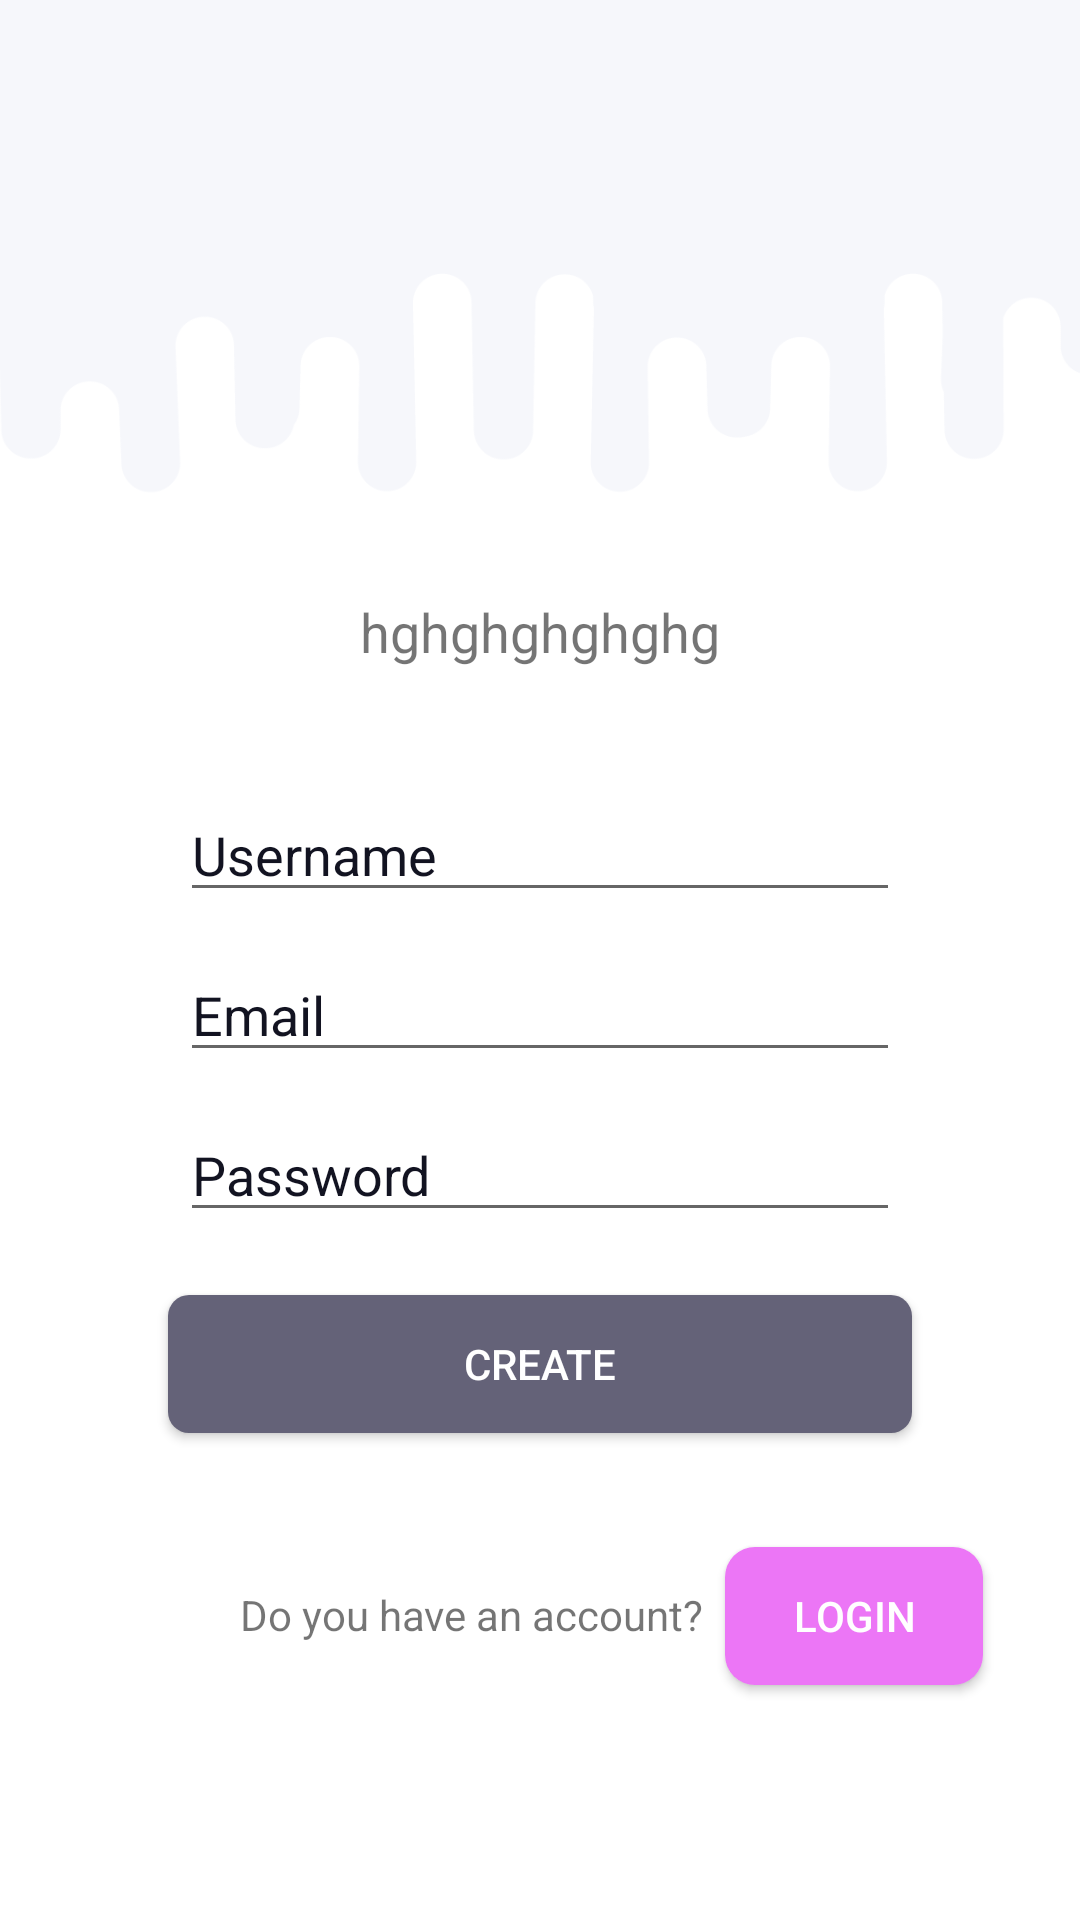

Reconstruct the res/layout file that produces this screen, plus the resources it refers to.
<!-- AndroidManifest.xml: application theme AppTheme -->
<!-- res/layout/activity_register.xml -->
<LinearLayout xmlns:android="http://schemas.android.com/apk/res/android"
    android:layout_width="match_parent"
    android:layout_height="match_parent"
    android:background="@color/colorWhite"
    android:orientation="vertical"
    android:weightSum="10">

    <ImageView
        android:layout_width="match_parent"
        android:layout_height="@dimen/form_img_size"
        android:layout_weight="6"
        android:paddingBottom="@dimen/form_image_padding_buttom"
        android:scaleType="centerCrop"
        android:src="@drawable/top_bg" />

    <TextView
        android:layout_width="match_parent"
        android:layout_height="wrap_content"
        android:layout_marginTop="6dp"
        android:text="@string/txt_register_title"
        android:textAlignment="center"
        android:textSize="@dimen/text_size_h2" />


    <LinearLayout
        android:layout_width="match_parent"
        android:layout_height="wrap_content"
        android:layout_marginEnd="@dimen/edt_txt_margin_end_and_start"
        android:layout_marginStart="@dimen/edt_txt_margin_end_and_start"
        android:layout_marginTop="@dimen/register_edt_txt_margin_top"
        android:orientation="vertical">

        <EditText
            android:id="@+id/username_edt"
            android:layout_width="match_parent"
            android:layout_height="wrap_content"
            android:hint="@string/txt_username"
            android:inputType="text"
            android:textAlignment="textStart"
            android:textColor="@color/colorBlack"
            android:textColorHighlight="@color/colorGray"
            android:textColorHint="@color/colorBlack" />

        <EditText
            android:id="@+id/email_edt"
            android:layout_width="match_parent"
            android:layout_height="wrap_content"
            android:layout_marginTop="@dimen/margin_top_betwen_edt"
            android:hint="@string/txt_email"
            android:inputType="textEmailAddress"
            android:textAlignment="textStart"
            android:textColor="@color/colorBlack"
            android:textColorHighlight="@color/colorGray"
            android:textColorHint="@color/colorBlack" />

        <EditText
            android:id="@+id/password_edt"
            android:layout_width="match_parent"
            android:layout_height="wrap_content"
            android:layout_marginTop="@dimen/margin_top_betwen_edt"
            android:hint="@string/txt_password"
            android:inputType="textPassword"
            android:textAlignment="textStart"
            android:textColor="@color/colorBlack"
            android:textColorHighlight="@color/colorGray"
            android:textColorHint="@color/colorBlack" />

    </LinearLayout>


    <Button
        android:id="@+id/creat_btn"
        android:layout_width="match_parent"
        android:layout_height="wrap_content"
        android:layout_marginEnd="@dimen/main_button_margin_l_and_r"
        android:layout_marginStart="@dimen/main_button_margin_l_and_r"
        android:layout_marginTop="@dimen/main_button_margin"
        android:background="@drawable/rectangle"
        android:text="@string/txt_create"
        android:textColor="@color/colorWhite" />


    <RelativeLayout
        android:layout_width="match_parent"
        android:layout_height="wrap_content"
        android:layout_marginTop="@dimen/switch_continer_top_margin">

        <TextView
            android:id="@+id/txt_has_acount"
            android:layout_width="wrap_content"
            android:layout_height="wrap_content"
            android:layout_marginStart="@dimen/switch_txt_margin_start"
            android:layout_marginTop="@dimen/switch_txt_margin_top"
            android:text="@string/you_have_an_account" />

        <Button
            android:id="@+id/login_btn"
            android:layout_width="wrap_content"
            android:layout_height="wrap_content"
            android:layout_margin="6dp"
            android:layout_marginStart="@dimen/second_button_start_margin"
            android:layout_toEndOf="@+id/txt_has_acount"
            android:background="@drawable/rectangle_pink"
            android:text="@string/login_txt"
            android:textColor="@color/colorWhite" />

    </RelativeLayout>

</LinearLayout>
<!-- resources referenced by this layout -->
<resources>
  <color name="colorBlack">#121321</color>
  <color name="colorGray">#646278</color>
  <color name="colorWhite">#ffffff</color>
  <dimen name="edt_txt_margin_end_and_start">60dp</dimen>
  <dimen name="form_image_padding_buttom">4dp</dimen>
  <dimen name="form_img_size">86dp</dimen>
  <dimen name="main_button_margin">20dp</dimen>
  <dimen name="main_button_margin_l_and_r">55dp</dimen>
  <dimen name="margin_top_betwen_edt">12dp</dimen>
  <dimen name="register_edt_txt_margin_top">40dp</dimen>
  <dimen name="second_button_start_margin">5dp</dimen>
  <dimen name="switch_continer_top_margin">30dp</dimen>
  <dimen name="switch_txt_margin_start">80dp</dimen>
  <dimen name="switch_txt_margin_top">20dp</dimen>
  <dimen name="text_size_h2">18sp</dimen>
  <!-- drawable rectangle (drawable) -->
  <?xml version="1.0" encoding="utf-8"?>
  <layer-list xmlns:android="http://schemas.android.com/apk/res/android">
  
      <item
          android:bottom="1dp"
          android:left="1dp"
          android:right="1dp"
          android:top="1dp">
          <shape android:shape="rectangle">
              <corners android:radius="7dp"></corners>
              <solid android:color="@color/colorGray" />
          </shape>
  
      </item>
  
  
  </layer-list>
  <!-- drawable rectangle_pink (drawable) -->
  <?xml version="1.0" encoding="utf-8"?>
  <layer-list xmlns:android="http://schemas.android.com/apk/res/android">
  
      <item
          android:bottom="1dp"
          android:left="1dp"
          android:right="1dp"
          android:top="1dp">
          <shape android:shape="rectangle">
              <corners android:radius="10dp"></corners>
              <solid android:color="@color/colorPink" />
          </shape>
  
      </item>
  
  
  </layer-list>
  <!-- drawable top_bg: png bitmap (drawable, 13738 bytes) -->
  <string name="login_txt">Login</string>
  <string name="txt_create">Create</string>
  <string name="txt_email">Email</string>
  <string name="txt_password">Password</string>
  <string name="txt_register_title">hghghghghghg</string>
  <string name="txt_username">Username</string>
  <string name="you_have_an_account">Do you have an account?</string>
  <style name="AppTheme" parent="Theme.AppCompat.Light.DarkActionBar">
          
          <item name="colorPrimary">@color/colorPrimary</item>
          <item name="colorPrimaryDark">@color/colorPrimaryDark</item>
          <item name="colorAccent">@color/colorAccent</item>
      </style>
  <color name="colorPink">#ec76f6</color>
  <color name="colorPrimary">#ffffff</color>
  <color name="colorPrimaryDark">#f3f4fe</color>
  <color name="colorAccent">#ec76f6</color>
</resources>
